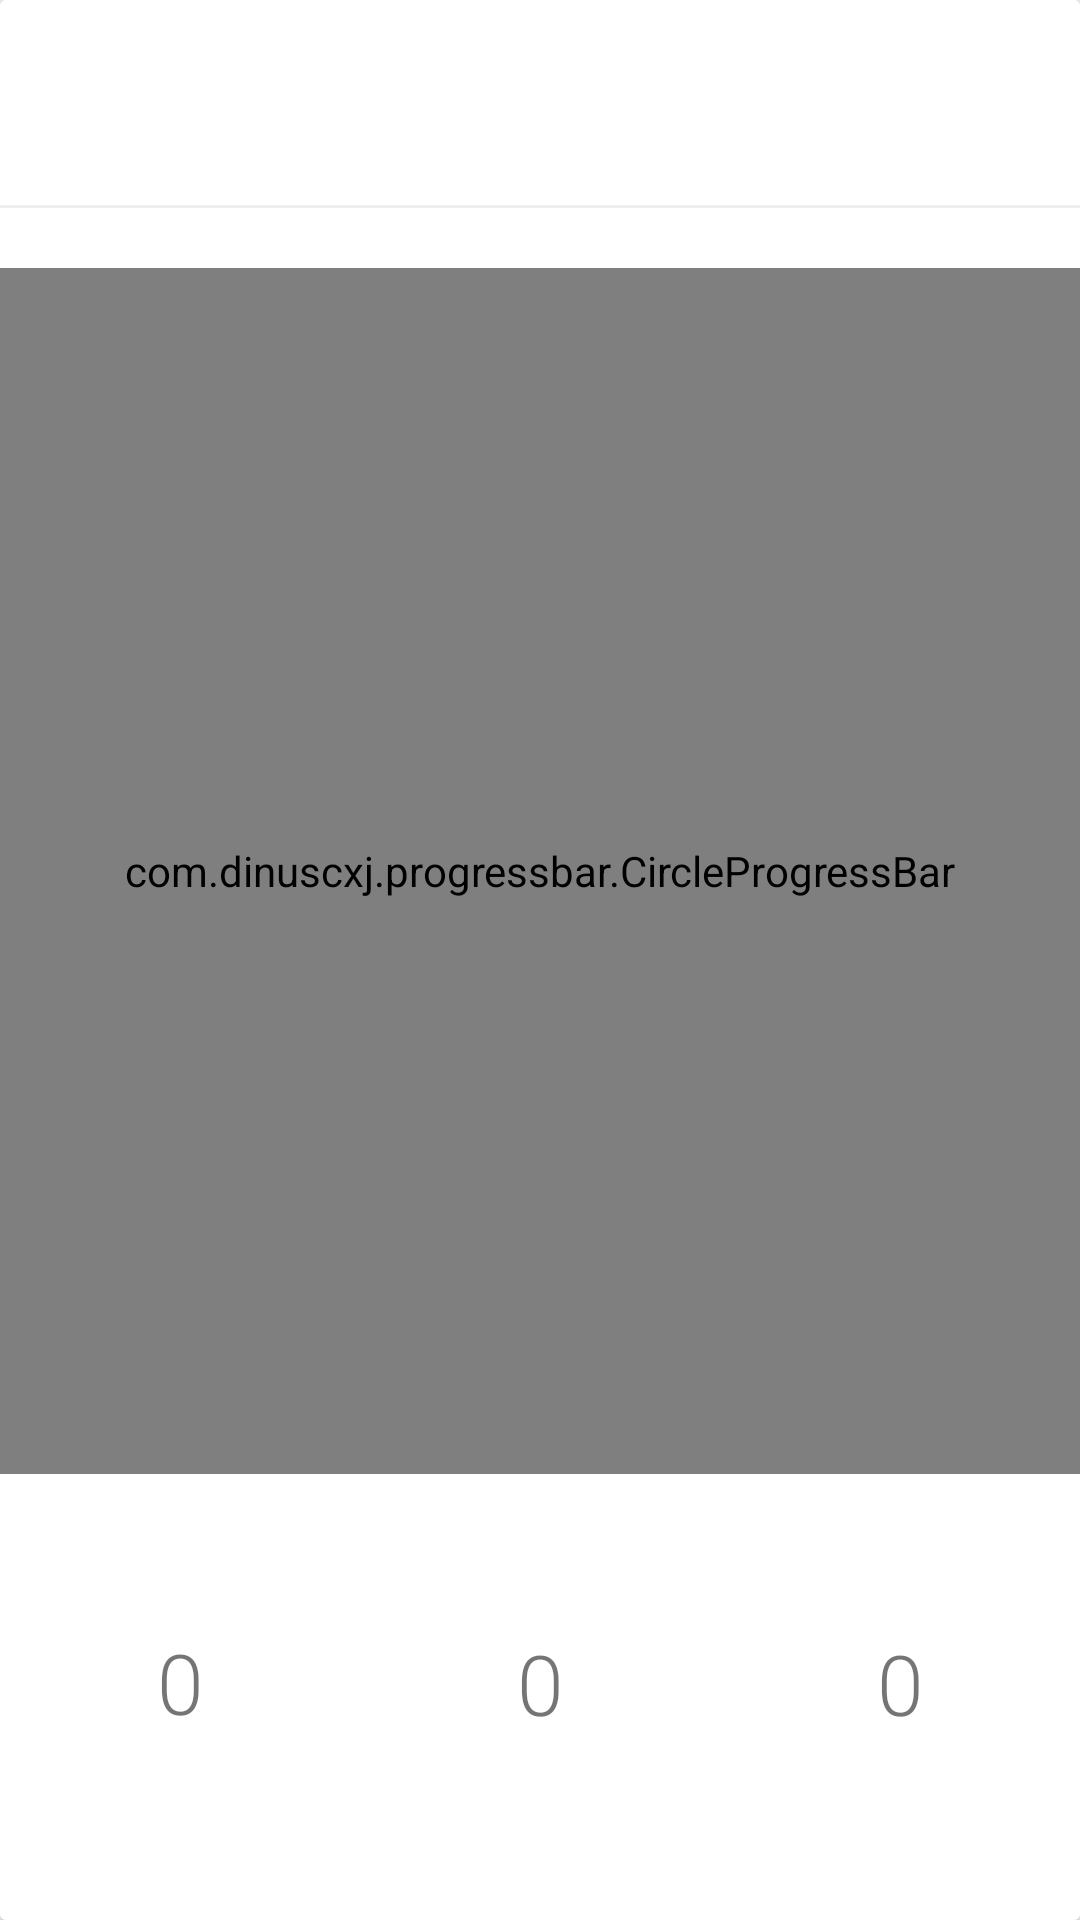

Layout XML and referenced resources for this Android screen:
<!-- AndroidManifest.xml: application theme AppTheme -->
<!-- res/layout/main_progress_layout.xml -->
<androidx.cardview.widget.CardView



    android:id="@+id/mainProgressCard"
    xmlns:card_view="http://schemas.android.com/apk/res-auto"
    card_view:cardElevation="@dimen/main_progress_layout_elevation"

    card_view:cardBackgroundColor="?attr/secondaryColor"
    android:layout_width="match_parent"
    android:layout_height="@dimen/main_progress_layout_size"
    xmlns:android="http://schemas.android.com/apk/res/android"
    >

    <LinearLayout
        android:background="?attr/secondaryColor"

        android:orientation="vertical"
        android:layout_width="match_parent"
        android:layout_height="match_parent">

        <LinearLayout
            android:layout_marginBottom="5dp"
            android:padding="2dp"
            android:layout_weight=".55"
            android:layout_width="match_parent"
            android:layout_height="0dp">


            <TextView

                android:layout_marginTop="@dimen/main_layout_title_margin_top"
                android:fontFamily="sans-serif-light"
                android:id="@+id/cardTitle"
                android:gravity="center"
                android:textSize="@dimen/main_layout_title_size"
                android:layout_width="match_parent"
                android:layout_height="match_parent" />


        </LinearLayout>

        <View
            android:layout_width="match_parent"
            android:background="#EEEEEE"
            android:layout_height="1dp"></View>


    <LinearLayout
        android:orientation="vertical"
        android:layout_weight="3.75"
        android:layout_width="match_parent"
        android:layout_height="0dp"
       >

        <com.dinuscxj.progressbar.CircleProgressBar
            android:layout_marginTop="@dimen/main_progressbar_margin_top"
            android:layout_marginBottom="@dimen/main_progressbar_margin_bottom"
            xmlns:app="http://schemas.android.com/apk/res-auto"
            android:layout_gravity="center"
            android:id="@+id/circle"
            android:layout_width="match_parent"
            android:layout_height="match_parent"

            app:progress_style="solid_line"
            app:progress_text_color="?attr/progressTextColor"

            app:progress_text_size="@dimen/progress_text_size"
            app:progress_background_color="#EEEEEE"

            app:progress_stroke_width="@dimen/progress_stroke_width"
            app:progress_start_color="?attr/CircleProgressDrBg"
            app:progress_end_color="?attr/CircleProgressDrBg"

            app:progress_stroke_cap="butt" />
        </LinearLayout>


        <View
            android:visibility="gone"
            android:layout_marginTop="10dp"
            android:background="#EEEEEE"
            android:layout_width="match_parent"
            android:layout_height="1dp"></View>

        <LinearLayout

android:layout_marginBottom="0dp"
            android:orientation="horizontal"
            android:layout_weight="1.2"
            android:layout_width="match_parent"
            android:layout_height="0dp">


            <RelativeLayout

                android:gravity="center"
                android:layout_weight="1"
                android:layout_width="0dp"
                android:layout_height="match_parent">


                <TextView
                    android:gravity="center"
                    android:textStyle="normal"
                    android:text="0"
                    android:fontFamily="sans-serif-light"
                    android:textSize="@dimen/main_value_size"
                    android:id="@+id/textView1"
                    android:layout_width="match_parent"
                    android:layout_height="wrap_content" />

                <TextView
                    android:gravity="center"
                    android:id="@+id/label1"
                    android:fontFamily="sans-serif-thin"
                    android:textSize="@dimen/main_title_size"
                    android:layout_marginTop="1dp"
                    android:layout_below="@+id/textView1"
                    android:layout_width="match_parent"
                    android:layout_height="wrap_content" />


            </RelativeLayout>


            <View
                android:visibility="gone"
                android:layout_width="1dp"
                android:background="#EEEEEE"
                android:layout_height="match_parent"></View>
            <RelativeLayout
                android:gravity="center"

                android:layout_weight="1"
                android:layout_width="0dp"
                android:layout_height="match_parent">


                <TextView
                    android:textStyle="normal"

                    android:gravity="center"
                    android:text="0"
                    android:fontFamily="sans-serif-light"
                    android:textSize="@dimen/main_value_size"
                    android:id="@+id/textView2"
                    android:layout_width="match_parent"
                    android:layout_height="wrap_content" />

                <TextView
                    android:gravity="center"
                    android:id="@+id/label2"

                    android:fontFamily="sans-serif-thin"
                    android:textSize="@dimen/main_title_size"
                    android:layout_below="@+id/textView2"
                    android:layout_width="match_parent"
                    android:layout_height="wrap_content" />


            </RelativeLayout>

            <View
                android:visibility="gone"
                android:layout_width="1dp"
                android:background="#EEEEEE"
                android:layout_height="match_parent"></View>

            <RelativeLayout
                android:gravity="center"
                android:layout_weight="1"
                android:layout_width="0dp"
                android:layout_height="match_parent">


                <TextView
                    android:textStyle="normal"

                    android:gravity="center"
                    android:text="0"
                    android:fontFamily="sans-serif-light"
                    android:textSize="@dimen/main_value_size"
                    android:id="@+id/textView3"
                    android:layout_width="match_parent"
                    android:layout_height="wrap_content" />

                <TextView
                    android:id="@+id/label3"

                    android:gravity="center"
                    android:fontFamily="sans-serif-thin"
                    android:textSize="@dimen/main_title_size"
                    android:layout_below="@+id/textView3"
                    android:layout_width="match_parent"
                    android:layout_height="wrap_content" />


            </RelativeLayout>


        </LinearLayout>

    </LinearLayout>






</androidx.cardview.widget.CardView>
<!-- resources referenced by this layout -->
<resources>
  <dimen name="main_layout_title_margin_top">6dp</dimen>
  <dimen name="main_layout_title_size">19sp</dimen>
  <dimen name="main_progress_layout_elevation">2dp</dimen>
  <dimen name="main_progress_layout_size">380dp</dimen>
  <dimen name="main_progressbar_margin_bottom">10dp</dimen>
  <dimen name="main_progressbar_margin_top">20dp</dimen>
  <dimen name="main_title_size">11sp</dimen>
  <dimen name="main_value_size">26sp</dimen>
  <dimen name="progress_stroke_width">20dp</dimen>
  <dimen name="progress_text_size">33sp</dimen>
  <color name="colorPrimary">#4caf50</color>
  <color name="colorPrimaryDark">#388e3c</color>
  <!-- drawable radio_selector (drawable) -->
  <?xml version="1.0" encoding="utf-8"?>
  <selector xmlns:android="http://schemas.android.com/apk/res/android">
  
      <item android:state_checked="true" android:drawable="@drawable/radio_bg_selected"></item>
      <item  android:drawable="@drawable/radio_bg"></item>
  
  
  
  
  
  
  
  </selector>
  <!-- drawable progress_drawable (drawable) -->
  <layer-list xmlns:android="http://schemas.android.com/apk/res/android">
  
      <item android:id="@android:id/background">
          <shape>
              <gradient
                  android:startColor="#ffffff"
                  android:centerColor="#ffffff"
                  android:endColor="#ffffff"
                  />
          </shape>
      </item>
  
  
  
      <item android:id="@android:id/progress">
          <clip>
              <shape>
                  <gradient android:startColor="#a5d6a7"
                      android:centerColor="#a5d6a7" android:endColor="#a5d6a7"></gradient>
  
              </shape>
          </clip>
      </item>
  
  </layer-list>
  <style name="DialogThemeDefault" parent="Theme.AppCompat.Light.Dialog.Alert">
          <item name="colorPrimary">@color/colorPrimary</item>
          <item name="colorPrimaryDark">@color/colorPrimaryDark</item>
          <item name="colorAccent">@color/colorAccent</item>
          <item name="android:buttonBarButtonStyle">@style/DialogButtonStyleDefault</item>
          <item name="buttonBarButtonStyle">@style/DialogButtonStyleDefault</item>
      </style>
  <!-- drawable radio_bg_selected (drawable) -->
  <?xml version="1.0" encoding="utf-8"?>
  <shape android:shape="rectangle" xmlns:android="http://schemas.android.com/apk/res/android">
  
      <corners android:radius="@dimen/radio_corner_radius"></corners>
  
  
      <gradient android:centerColor="@color/colorPrimary"
          android:startColor="@color/colorPrimary"
          android:endColor="@color/colorPrimary"></gradient>
  
  
  </shape>
  <!-- drawable radio_bg (drawable) -->
  <?xml version="1.0" encoding="utf-8"?>
  <shape android:shape="rectangle" xmlns:android="http://schemas.android.com/apk/res/android">
  
      <corners android:radius="@dimen/radio_corner_radius"></corners>
  
  
  
  
  
      <gradient android:centerColor="#ffffff"
          android:startColor="#ffffff"
          android:endColor="#ffffff"></gradient>
  
  
  <stroke android:color="#43a047"   android:width="@dimen/radio_border_width"></stroke>
  </shape>
  <color name="colorAccent">#4caf50</color>
  <style name="DialogButtonStyleDefault" parent="@style/Widget.AppCompat.Button.ButtonBar.AlertDialog">
          <item name="android:textColor">@color/colorPrimary</item>
  
      </style>
  <dimen name="radio_corner_radius">2dp</dimen>
  <dimen name="radio_border_width">2dp</dimen>
</resources>
